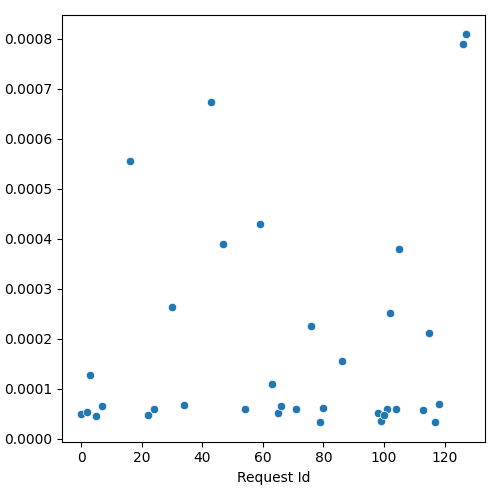

The data file committed next to this chart (first rows):
Request Id, prefill_e2e_time_normalized
5, 4.593369880607747e-05
24, 5.922701843593772e-05
3, 0.0001268
63, 0.0001086
79, 3.374981559063247e-05
16, 0.0005546
34, 6.657126300340226e-05
0, 5.0135331436980095e-05
65, 5.119485743742093e-05
102, 0.0002523
22, 4.7489062778792065e-05
7, 6.498418684083512e-05
43, 0.0006729
47, 0.0003895
71, 5.836354376446099e-05
76, 0.000225
66, 6.491237989803804e-05
113, 5.681644567307285e-05
99, 3.560994715246051e-05
54, 6.00644816458414e-05
59, 0.0004293
86, 0.000156
115, 0.0002116
30, 0.0002637
2, 5.350210188599333e-05
104, 6.0114371790434486e-05
98, 5.034435604698881e-05
126, 0.0007906
105, 0.0003799
80, 6.051747983153977e-05
127, 0.0008089
101, 5.842392182958654e-05
100, 4.7394747406245354e-05
117, 3.281252575758233e-05
118, 6.919427605255122e-05
